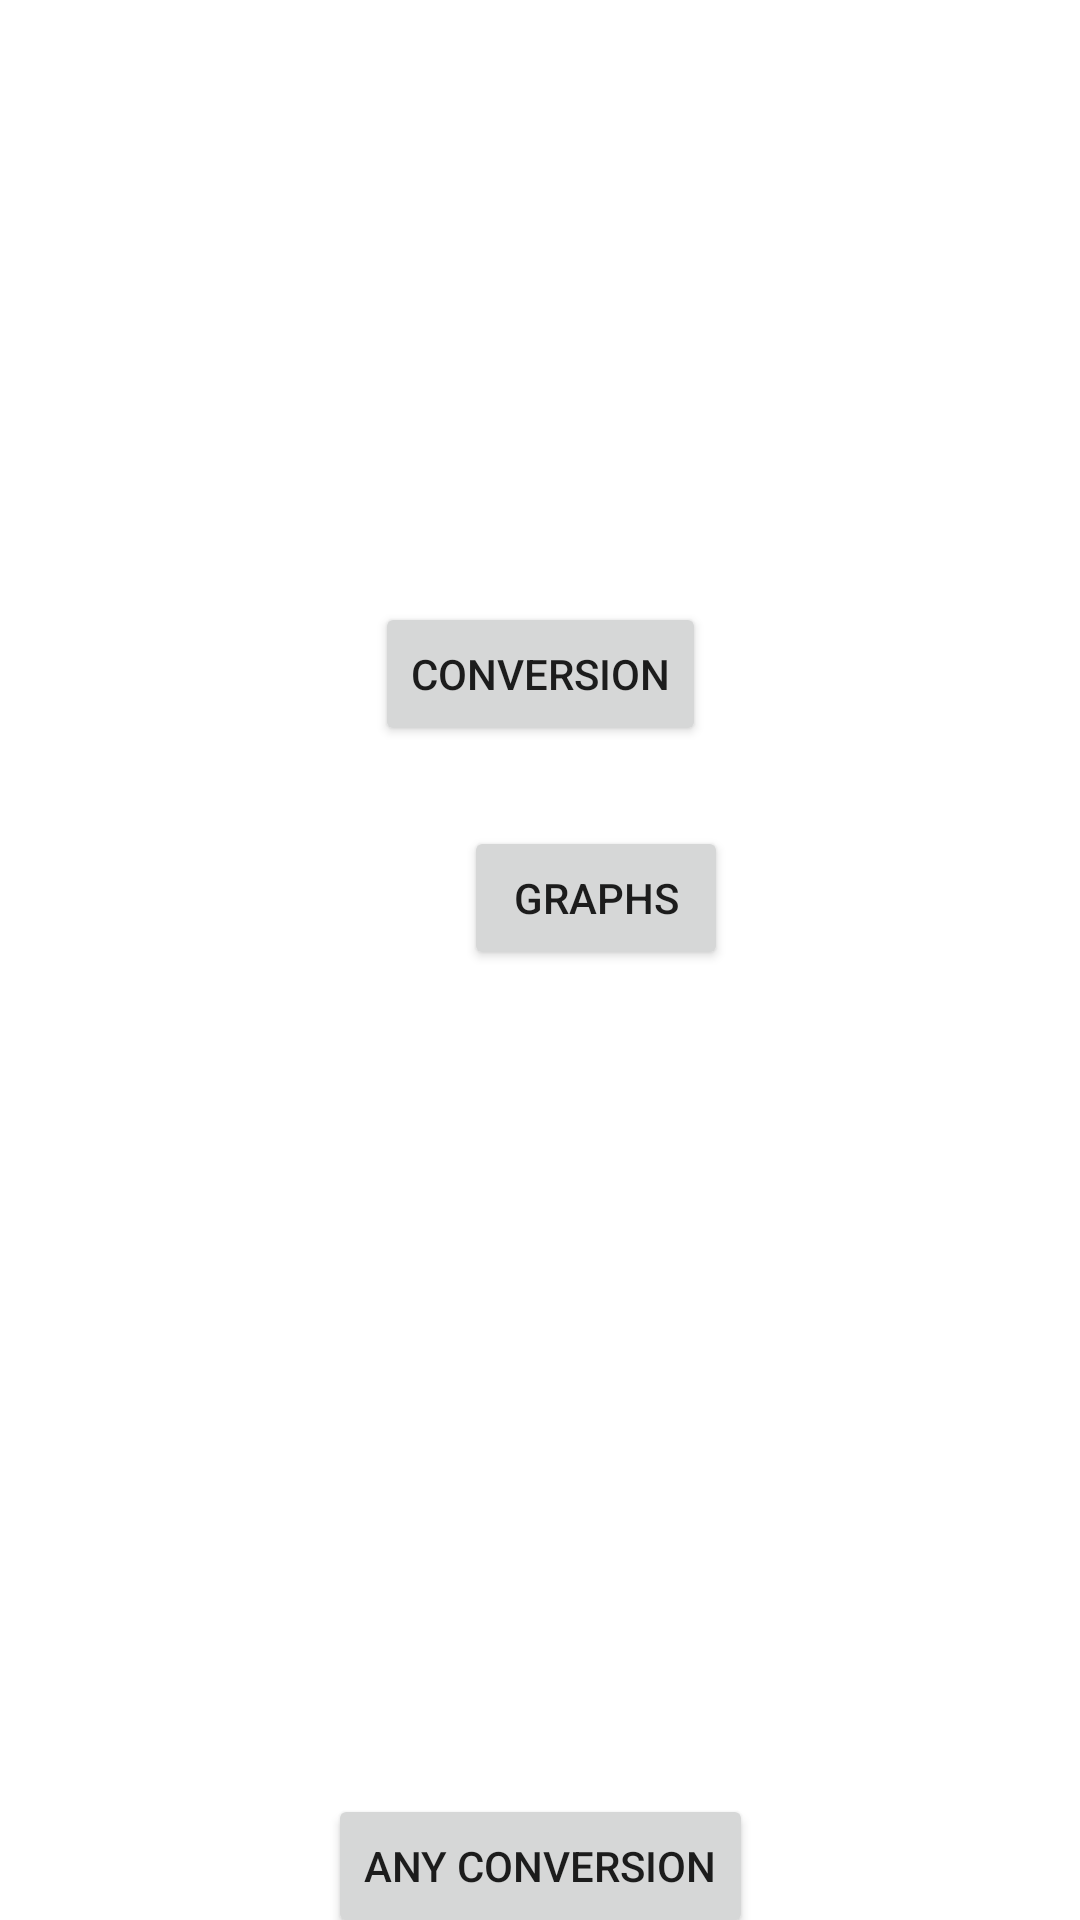

Reconstruct the res/layout file that produces this screen, plus the resources it refers to.
<!-- AndroidManifest.xml: application theme Theme.MapApplication -->
<!-- res/layout/home.xml -->
<?xml version="1.0" encoding="utf-8"?>
<layout xmlns:android="http://schemas.android.com/apk/res/android"
    xmlns:app="http://schemas.android.com/apk/res-auto"
    xmlns:tools="http://schemas.android.com/tools">

<androidx.constraintlayout.widget.ConstraintLayout
    android:id="@+id/Home"
    android:layout_width="match_parent"
    android:layout_height="match_parent"
    tools:context=".home">

    
    
    
    
    


    <Button
        android:id="@+id/CurrencyButton"
        android:layout_width="wrap_content"
        android:layout_height="wrap_content"
        android:text="Conversion"
        app:layout_constraintBottom_toBottomOf="parent"
        app:layout_constraintEnd_toEndOf="parent"
        app:layout_constraintStart_toStartOf="parent"
        app:layout_constraintTop_toTopOf="parent"
        app:layout_constraintVertical_bias="0.339" />

    <Button
        android:id="@+id/GraphButton"
        android:layout_width="wrap_content"
        android:layout_height="wrap_content"
        android:layout_marginStart="148dp"
        android:layout_marginEnd="32dp"
        android:text="Graphs"
        app:layout_constraintBottom_toBottomOf="parent"
        app:layout_constraintEnd_toEndOf="parent"
        app:layout_constraintHorizontal_bias="0.073"
        app:layout_constraintStart_toStartOf="parent"
        app:layout_constraintTop_toTopOf="parent"
        app:layout_constraintVertical_bias="0.465" />

    <TextView
        android:id="@+id/textView2"
        android:layout_width="wrap_content"
        android:layout_height="wrap_content"
        android:layout_marginStart="179dp"
        android:layout_marginTop="56dp"
        android:layout_marginEnd="175dp"
        android:layout_marginBottom="160dp"
        android:text="Welcome to the Currency Converter"
        android:textSize="24sp"
        app:layout_constraintBottom_toTopOf="@+id/CurrencyButton"
        app:layout_constraintEnd_toEndOf="parent"
        app:layout_constraintStart_toStartOf="parent"
        app:layout_constraintTop_toTopOf="parent" />

    <Button
        android:id="@+id/apiConversionButton"
        android:layout_width="wrap_content"
        android:layout_height="wrap_content"
        android:layout_marginTop="355dp"
        android:text="Any Conversion"
        app:layout_constraintBottom_toBottomOf="parent"
        app:layout_constraintEnd_toEndOf="parent"
        app:layout_constraintHorizontal_bias="0.5"
        app:layout_constraintStart_toStartOf="parent"
        app:layout_constraintTop_toBottomOf="@+id/CurrencyButton" />
</androidx.constraintlayout.widget.ConstraintLayout>
</layout>
<!-- resources referenced by this layout -->
<resources>
  <string name="hello_blank_fragment">Hello blank fragment</string>
  <style name="Theme.MapApplication" parent="Theme.MaterialComponents.DayNight.DarkActionBar">
          
          <item name="colorPrimary">@color/main_blue</item>
          <item name="colorPrimaryVariant">@color/light_grey</item>
          <item name="colorOnPrimary">@color/white</item>
          
          <item name="colorSecondary">@color/main_green</item>
          <item name="colorSecondaryVariant">@color/black</item>
          <item name="colorOnSecondary">@color/dark_red</item>
          
          <item name="android:statusBarColor" tools:targetApi="l">?attr/colorPrimaryVariant</item>
          
      </style>
  <!-- not gathered from this repository: default colours our renderer supplied (Android Studio template values) -->
  <color name="black">#FF000000</color>
  <color name="white">#FFFFFFFF</color>
</resources>
